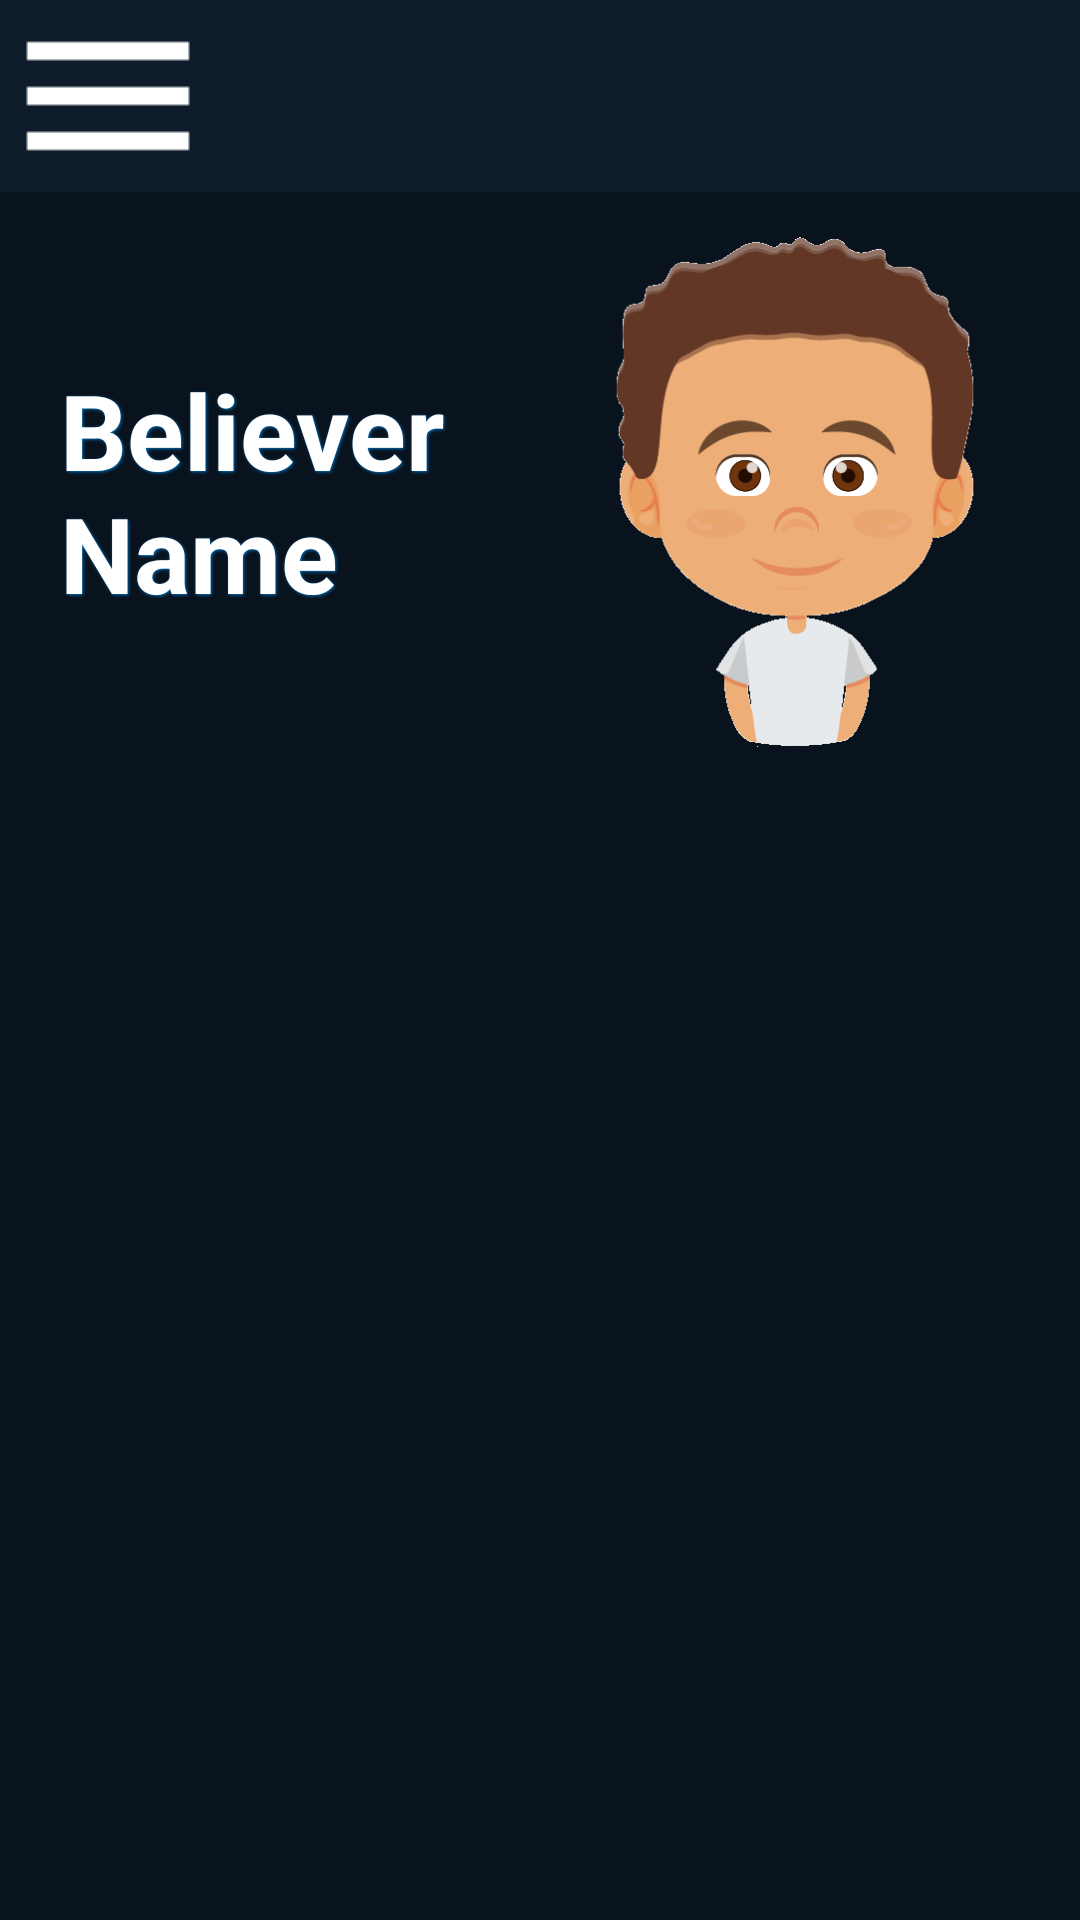

Here is an Android app screen rendered from its layout file. Give the layout XML and the strings, colors and styles it references.
<!-- AndroidManifest.xml: application theme Theme.YoungBeliever -->
<!-- res/layout/home_activity.xml -->
<?xml version="1.0" encoding="utf-8"?>
<androidx.drawerlayout.widget.DrawerLayout
    xmlns:android="http://schemas.android.com/apk/res/android"
    xmlns:app="http://schemas.android.com/apk/res-auto"
    xmlns:tools="http://schemas.android.com/tools"
    android:layout_width="match_parent"
    android:layout_height="match_parent"
    tools:context=".ui.HomeActivity"
    android:orientation="vertical"
    android:id="@+id/home_drawer_layout"
    android:background="@color/dark_twilightGradient">

    <com.google.android.material.navigation.NavigationView
        android:layout_width="wrap_content"
        android:layout_height="match_parent"
        android:id="@+id/home_navigation_view"
        app:menu="@menu/main_navigation_menu"
        app:headerLayout="@layout/main_navigation_header"
        android:layout_gravity="start"
        android:background="@color/dark_twilightGradient"/>

    <RelativeLayout
        android:layout_width="match_parent"
        android:layout_height="match_parent">

        <include
            layout="@layout/main_toolbar"
            android:id="@+id/home_toolbar"/>

        <LinearLayout
            android:layout_width="match_parent"
            android:layout_height="200dp"
            android:id="@+id/anchor"
            android:layout_below="@+id/home_toolbar"
            android:orientation="horizontal"
            android:padding="10dp"
            android:elevation="@dimen/card_elevation">

            <TextView
                android:padding="10dp"
                android:layout_width="0dp"
                android:layout_height="match_parent"
                android:layout_weight="1"
                android:text="@string/believer_name"
                android:textColor="@color/white"
                android:shadowColor="@color/primary_blue"
                android:shadowDy="1"
                android:shadowDx="1"
                android:shadowRadius="2"
                android:gravity="center_vertical"
                android:textSize="35sp"
                android:textStyle="bold"/>

            <ImageView
                android:layout_width="0dp"
                android:layout_height="match_parent"
                android:layout_weight="1"
                android:src="@drawable/png"
                android:contentDescription="@string/believer_image"/>

        </LinearLayout>

        <androidx.recyclerview.widget.RecyclerView
            android:layout_below="@id/anchor"
            android:layout_width="match_parent"
            android:layout_height="match_parent"
            android:id="@+id/home_recycler"/>

    </RelativeLayout>
</androidx.drawerlayout.widget.DrawerLayout>
<!-- res/layout/main_navigation_header.xml (included above) -->
<?xml version="1.0" encoding="utf-8"?>
<LinearLayout
    xmlns:android="http://schemas.android.com/apk/res/android"
    android:layout_width="match_parent"
    android:layout_height="200dp"
    android:orientation="vertical"
    android:gravity="bottom"
    android:background="@color/dark_blue"
    android:padding="@dimen/navigation_header_padding">

    <ImageView
        android:layout_width="75dp"
        android:layout_height="75dp"
        android:src="@drawable/png"
        android:contentDescription="@string/profile_background" />

    <TextView
        android:layout_width="wrap_content"
        android:layout_height="wrap_content"
        android:textSize="24sp"
        android:textColor="@color/white"
        android:text="@string/app_name"/>

    <TextView
        android:layout_width="wrap_content"
        android:layout_height="wrap_content"
        android:textSize="14sp"
        android:textColor="@color/white"
        android:text="@string/believer_mail"/>

</LinearLayout>
<!-- res/layout/main_toolbar.xml (included above) -->
<?xml version="1.0" encoding="utf-8"?>

<com.google.android.material.appbar.AppBarLayout
    xmlns:android="http://schemas.android.com/apk/res/android"
    android:layout_width="match_parent"
    android:layout_height="wrap_content"
    xmlns:app="http://schemas.android.com/apk/res-auto"
    android:fitsSystemWindows="true"
    android:background="@color/dark_twilightGradient">

    <com.google.android.material.appbar.MaterialToolbar
        android:id="@+id/app_toolbar"
        android:layout_width="match_parent"
        android:layout_height="?attr/actionBarSize"
        android:background="@color/twilightGradient"
        android:theme="@style/ThemeOverlay.Material3.ActionBar"
        app:navigationIcon="@drawable/outline_menu_white_48"/>

</com.google.android.material.appbar.AppBarLayout>
<!-- resources referenced by this layout -->
<resources>
  <color name="dark_blue">#00468C</color>
  <color name="dark_twilightGradient">#09131E</color>
  <color name="primary_blue">#0071BD</color>
  <color name="twilightGradient">#0D1B2A</color>
  <color name="white">#FFFFFFFF</color>
  <dimen name="card_elevation">5dp</dimen>
  <dimen name="navigation_header_padding">20dp</dimen>
  <!-- drawable outline_menu_white_48: png bitmap (drawable, 176 bytes) -->
  <!-- drawable png: png bitmap (drawable, 18569 bytes) -->
  <string name="app_name">Young Believer</string>
  <string name="believer_image" translatable="false">Believer Image</string>
  <string name="believer_mail">believer.mail.example.com</string>
  <string name="believer_name">Believer Name</string>
  <string name="profile_background" translatable="false">Profile Background</string>
  <style name="Theme.YoungBeliever" parent="Theme.Material3.DayNight.NoActionBar">
          
          <item name="colorPrimary">@color/primary_blue</item>
          <item name="colorPrimaryVariant">@color/dark_blue</item>
          <item name="colorOnPrimary">@color/white</item>
          
          <item name="colorSecondary">@color/teal_200</item>
          <item name="colorSecondaryVariant">@color/teal_700</item>
          <item name="colorOnSecondary">@color/black</item>
          
          <item name="android:statusBarColor">?attr/colorPrimaryVariant</item>
          
          <item name="android:windowFullscreen">true</item>
      </style>
  <color name="teal_200">#FF03DAC5</color>
  <color name="teal_700">#FF018786</color>
  <color name="black">#FF000000</color>
</resources>
